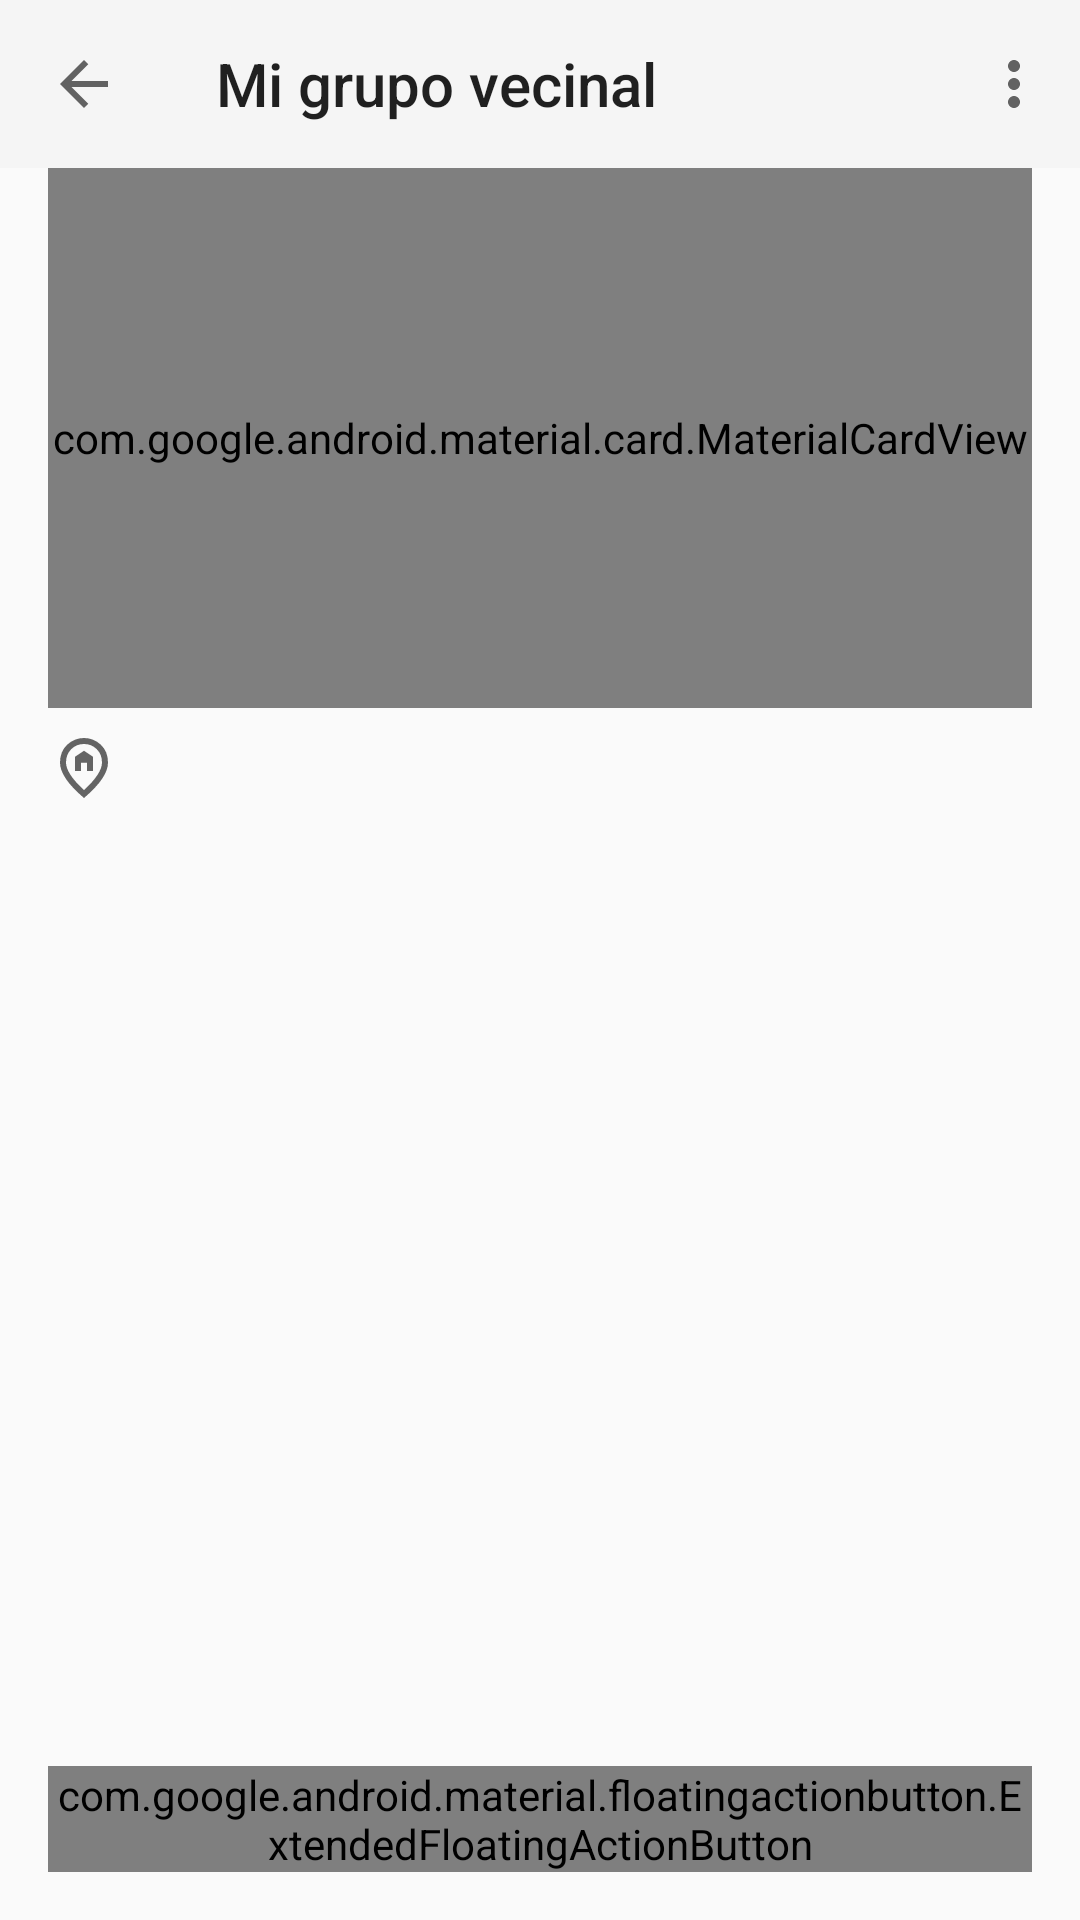

Here is an Android app screen rendered from its layout file. Give the layout XML and the strings, colors and styles it references.
<!-- AndroidManifest.xml: application theme Theme.AppCompat.Light.NoActionBar -->
<!-- res/layout/activity_grupo.xml -->
<?xml version="1.0" encoding="utf-8"?>
<androidx.coordinatorlayout.widget.CoordinatorLayout xmlns:android="http://schemas.android.com/apk/res/android"
    xmlns:app="http://schemas.android.com/apk/res-auto"
    xmlns:map="http://schemas.android.com/apk/res-auto"
    xmlns:tools="http://schemas.android.com/tools"
    android:id="@+id/raiz"
    android:layout_width="match_parent"
    android:layout_height="match_parent"
    android:background="?attr/colorSurface"
    tools:context=".ui.grupo.GrupoActivity">

    <com.google.android.material.appbar.AppBarLayout
        android:layout_width="match_parent"
        android:layout_height="wrap_content"
        android:fitsSystemWindows="true"
        app:liftOnScroll="true">

        <com.google.android.material.appbar.MaterialToolbar
            android:id="@+id/toolbar"
            android:layout_width="match_parent"
            android:layout_height="?attr/actionBarSize"
            app:menu="@menu/menu_grupo"
            app:navigationContentDescription="@string/volver"
            app:navigationIcon="@drawable/ic_arrow_back"
            app:title="@string/grupo_titulo" />
    </com.google.android.material.appbar.AppBarLayout>

    <androidx.core.widget.NestedScrollView
        android:id="@+id/scroll"
        android:layout_width="match_parent"
        android:layout_height="match_parent"
        android:clipToPadding="false"
        android:paddingBottom="96dp"
        app:layout_behavior="@string/appbar_scrolling_view_behavior">

        <LinearLayout
            android:layout_width="match_parent"
            android:layout_height="wrap_content"
            android:orientation="vertical"
            android:paddingStart="16dp"
            android:paddingEnd="16dp">

            <com.google.android.material.card.MaterialCardView
                style="?attr/materialCardViewOutlinedStyle"
                android:layout_width="match_parent"
                android:layout_height="180dp">

                
                <androidx.fragment.app.FragmentContainerView
                    android:id="@+id/mapa"
                    android:name="com.google.android.gms.maps.SupportMapFragment"
                    android:layout_width="match_parent"
                    android:layout_height="match_parent"
                    map:liteMode="true" />
            </com.google.android.material.card.MaterialCardView>

            <TextView
                android:id="@+id/zona"
                style="@style/Texto.Savi.Dato"
                app:drawableStartCompat="@drawable/ic_home_pin"
                tools:text="Radio de 500 m" />

            <TextView
                android:id="@+id/titulo_vecinos"
                style="@style/Texto.Savi.Seccion"
                android:layout_width="wrap_content"
                android:layout_height="wrap_content"
                tools:text="3 vecinos" />

            <androidx.recyclerview.widget.RecyclerView
                android:id="@+id/vecinos"
                android:layout_width="match_parent"
                android:layout_height="wrap_content"
                android:nestedScrollingEnabled="false"
                app:layoutManager="androidx.recyclerview.widget.LinearLayoutManager"
                tools:listitem="@layout/item_vecino" />
        </LinearLayout>
    </androidx.core.widget.NestedScrollView>

    <com.google.android.material.floatingactionbutton.ExtendedFloatingActionButton
        android:id="@+id/btn_invitar"
        android:layout_width="wrap_content"
        android:layout_height="wrap_content"
        android:layout_gravity="bottom|end"
        android:layout_margin="16dp"
        android:text="@string/grupo_invitar"
        app:icon="@drawable/ic_qr_code_scanner" />
</androidx.coordinatorlayout.widget.CoordinatorLayout>
<!-- res/layout/item_vecino.xml (included above) -->
<?xml version="1.0" encoding="utf-8"?>
<LinearLayout xmlns:android="http://schemas.android.com/apk/res/android"
    xmlns:app="http://schemas.android.com/apk/res-auto"
    android:layout_width="match_parent"
    android:layout_height="wrap_content"
    android:gravity="center_vertical"
    android:minHeight="72dp"
    android:orientation="horizontal">

    <de.hdodenhof.circleimageview.CircleImageView
        android:id="@+id/avatar"
        android:layout_width="40dp"
        android:layout_height="40dp"
        android:contentDescription="@null" />

    <LinearLayout
        android:layout_width="0dp"
        android:layout_height="wrap_content"
        android:layout_marginStart="16dp"
        android:layout_weight="1"
        android:orientation="vertical">

        <TextView
            android:id="@+id/nombre"
            android:layout_width="wrap_content"
            android:layout_height="wrap_content"
            android:textAppearance="?attr/textAppearanceBodyLarge"
            android:textColor="?attr/colorOnSurface" />

        <TextView
            android:id="@+id/detalle"
            android:layout_width="wrap_content"
            android:layout_height="wrap_content"
            android:textAppearance="?attr/textAppearanceBodyMedium"
            android:textColor="?attr/colorOnSurfaceVariant" />
    </LinearLayout>

    <com.google.android.material.button.MaterialButton
        android:id="@+id/btn_llamar"
        style="?attr/materialIconButtonStyle"
        android:layout_width="wrap_content"
        android:layout_height="wrap_content"
        android:contentDescription="@string/familia_llamar"
        app:icon="@drawable/ic_call" />
</LinearLayout>
<!-- resources referenced by this layout -->
<resources>
  <!-- drawable ic_arrow_back (drawable) -->
  <?xml version="1.0" encoding="utf-8"?>
  <vector xmlns:android="http://schemas.android.com/apk/res/android"
      android:width="24dp"
      android:height="24dp"
      android:autoMirrored="true"
      android:tint="?attr/colorControlNormal"
      android:viewportWidth="960"
      android:viewportHeight="960">
      <group android:translateY="960">
      <path
          android:fillColor="@android:color/white"
          android:pathData="m313-440 224 224-57 56-320-320 320-320 57 56-224 224h487v80H313Z" />
      </group>
  </vector>
  <!-- drawable ic_call (drawable) -->
  <?xml version="1.0" encoding="utf-8"?>
  <vector xmlns:android="http://schemas.android.com/apk/res/android"
      android:width="24dp"
      android:height="24dp"
      android:tint="?attr/colorControlNormal"
      android:viewportWidth="960"
      android:viewportHeight="960">
      <group android:translateY="960">
      <path
          android:fillColor="@android:color/white"
          android:pathData="M798-120q-125 0-247-54.5T329-329Q229-429 174.5-551T120-798q0-18 12-30t30-12h162q14 0 25 9.5t13 22.5l26 140q2 16-1 27t-11 19l-97 98q20 37 47.5 71.5T387-386q31 31 65 57.5t72 48.5l94-94q9-9 23.5-13.5T670-390l138 28q14 4 23 14.5t9 23.5v162q0 18-12 30t-30 12ZM241-600l66-66-17-94h-89q5 41 14 81t26 79Zm358 358q39 17 79.5 27t81.5 13v-88l-94-19-67 67ZM241-600Zm358 358Z" />
      </group>
  </vector>
  <!-- drawable ic_home_pin (drawable) -->
  <?xml version="1.0" encoding="utf-8"?>
  <vector xmlns:android="http://schemas.android.com/apk/res/android"
      android:width="24dp"
      android:height="24dp"
      android:tint="?attr/colorControlNormal"
      android:viewportWidth="960"
      android:viewportHeight="960">
      <group android:translateY="960">
      <path
          android:fillColor="@android:color/white"
          android:pathData="M360-440h80v-110h80v110h80v-190l-120-80-120 80v190Zm120 254q122-112 181-203.5T720-552q0-109-69.5-178.5T480-800q-101 0-170.5 69.5T240-552q0 71 59 162.5T480-186Zm0 106Q319-217 239.5-334.5T160-552q0-150 96.5-239T480-880q127 0 223.5 89T800-552q0 100-79.5 217.5T480-80Zm0-480Z" />
      </group>
  </vector>
  <string name="familia_llamar">Llamar</string>
  <string name="grupo_invitar">Invitar vecinos</string>
  <string name="grupo_titulo">Mi grupo vecinal</string>
  <string name="volver">Volver</string>
  <style name="Texto.Savi.Dato" parent="">
          <item name="android:layout_width">wrap_content</item>
          <item name="android:layout_height">wrap_content</item>
          <item name="android:layout_marginTop">8dp</item>
          <item name="android:drawablePadding">12dp</item>
          <item name="android:gravity">center_vertical</item>
          <item name="android:textAppearance">?attr/textAppearanceBodyLarge</item>
          <item name="android:textColor">?attr/colorOnSurface</item>
          <item name="drawableTint">?attr/colorOnSurfaceVariant</item>
      </style>
  <style name="Texto.Savi.Seccion" parent="">
          <item name="android:layout_marginTop">24dp</item>
          <item name="android:layout_marginBottom">8dp</item>
          <item name="android:textAppearance">?attr/textAppearanceTitleSmall</item>
          <item name="android:textColor">?attr/colorOnSurfaceVariant</item>
      </style>
</resources>
